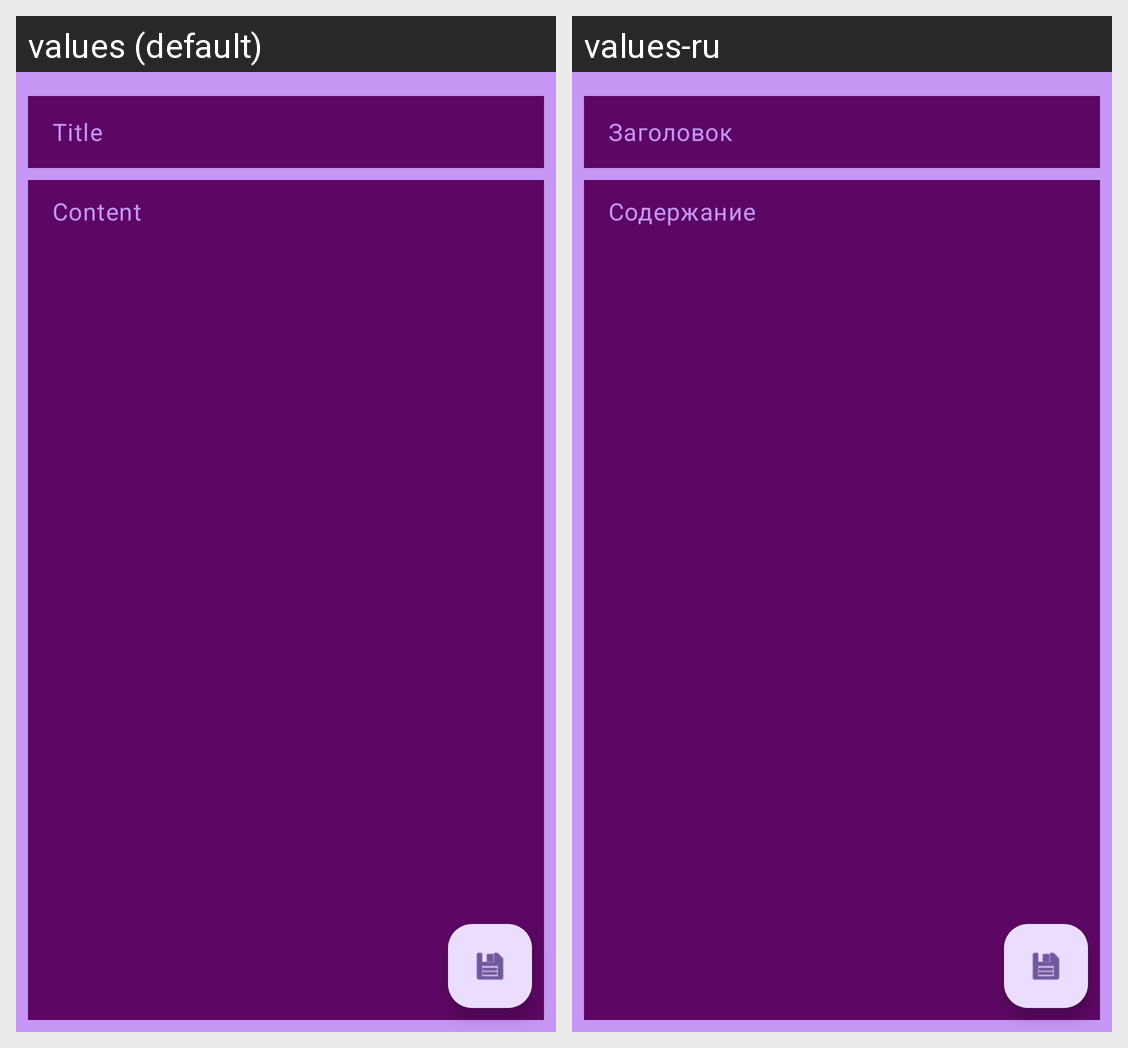

The same Android screen rendered under two of its app's locales, left to right. List the strings drawn on it with the default value and each locale's translation.
Android screen res/layout/activity_edit.xml rendered under 2 locales, left to right: values (default), values-ru. Device: Nexus 5 (rendered at 1080×1920; each locale shown at half size, 540×960, under a caption strip naming it); theme Theme.NewNote.
Strings drawn on this screen, with the default value and each locale's value (text and hints the layout hard-codes, and strings that could not be matched under every locale, appear in the picture but are not listed):

ed_hint_title
  values: Title
  values-ru: Заголовок

ed_hint_content
  values: Content
  values-ru: Содержание
